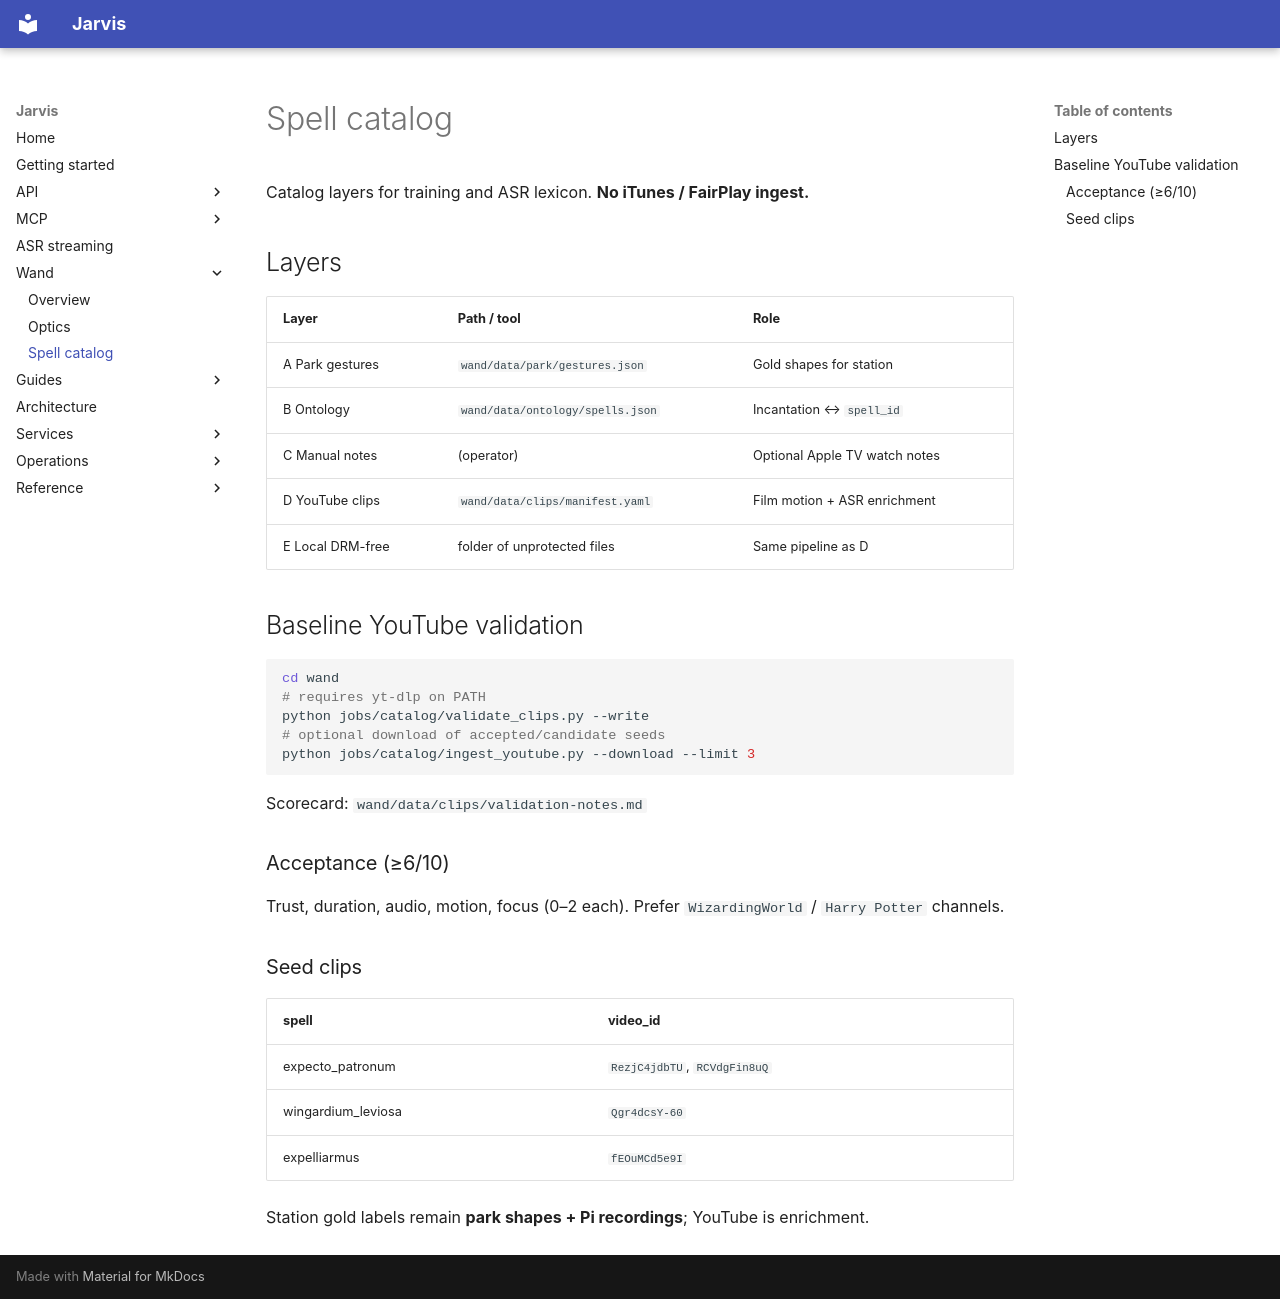

repository: kadders/jarvis · page: wand/spell-catalog/index.html · generator: mkdocs

# Spell catalog

Catalog layers for training and ASR lexicon. **No iTunes / FairPlay ingest.**

## Layers

| Layer | Path / tool | Role |
|-------|-------------|------|
| A Park gestures | `wand/data/park/gestures.json` | Gold shapes for station |
| B Ontology | `wand/data/ontology/spells.json` | Incantation ↔ `spell_id` |
| C Manual notes | (operator) | Optional Apple TV watch notes |
| D YouTube clips | `wand/data/clips/manifest.yaml` | Film motion + ASR enrichment |
| E Local DRM-free | folder of unprotected files | Same pipeline as D |

## Baseline YouTube validation

```bash
cd wand
# requires yt-dlp on PATH
python jobs/catalog/validate_clips.py --write
# optional download of accepted/candidate seeds
python jobs/catalog/ingest_youtube.py --download --limit 3
```

Scorecard: `wand/data/clips/validation-notes.md`

### Acceptance (≥6/10)

Trust, duration, audio, motion, focus (0–2 each). Prefer `WizardingWorld` / `Harry Potter` channels.

### Seed clips

| spell | video_id |
|-------|----------|
| expecto_patronum | `RezjC4jdbTU`, `RCVdgFin8uQ` |
| wingardium_leviosa | `Qgr4dcsY-60` |
| expelliarmus | `fEOuMCd5e9I` |

Station gold labels remain **park shapes + Pi recordings**; YouTube is enrichment.
